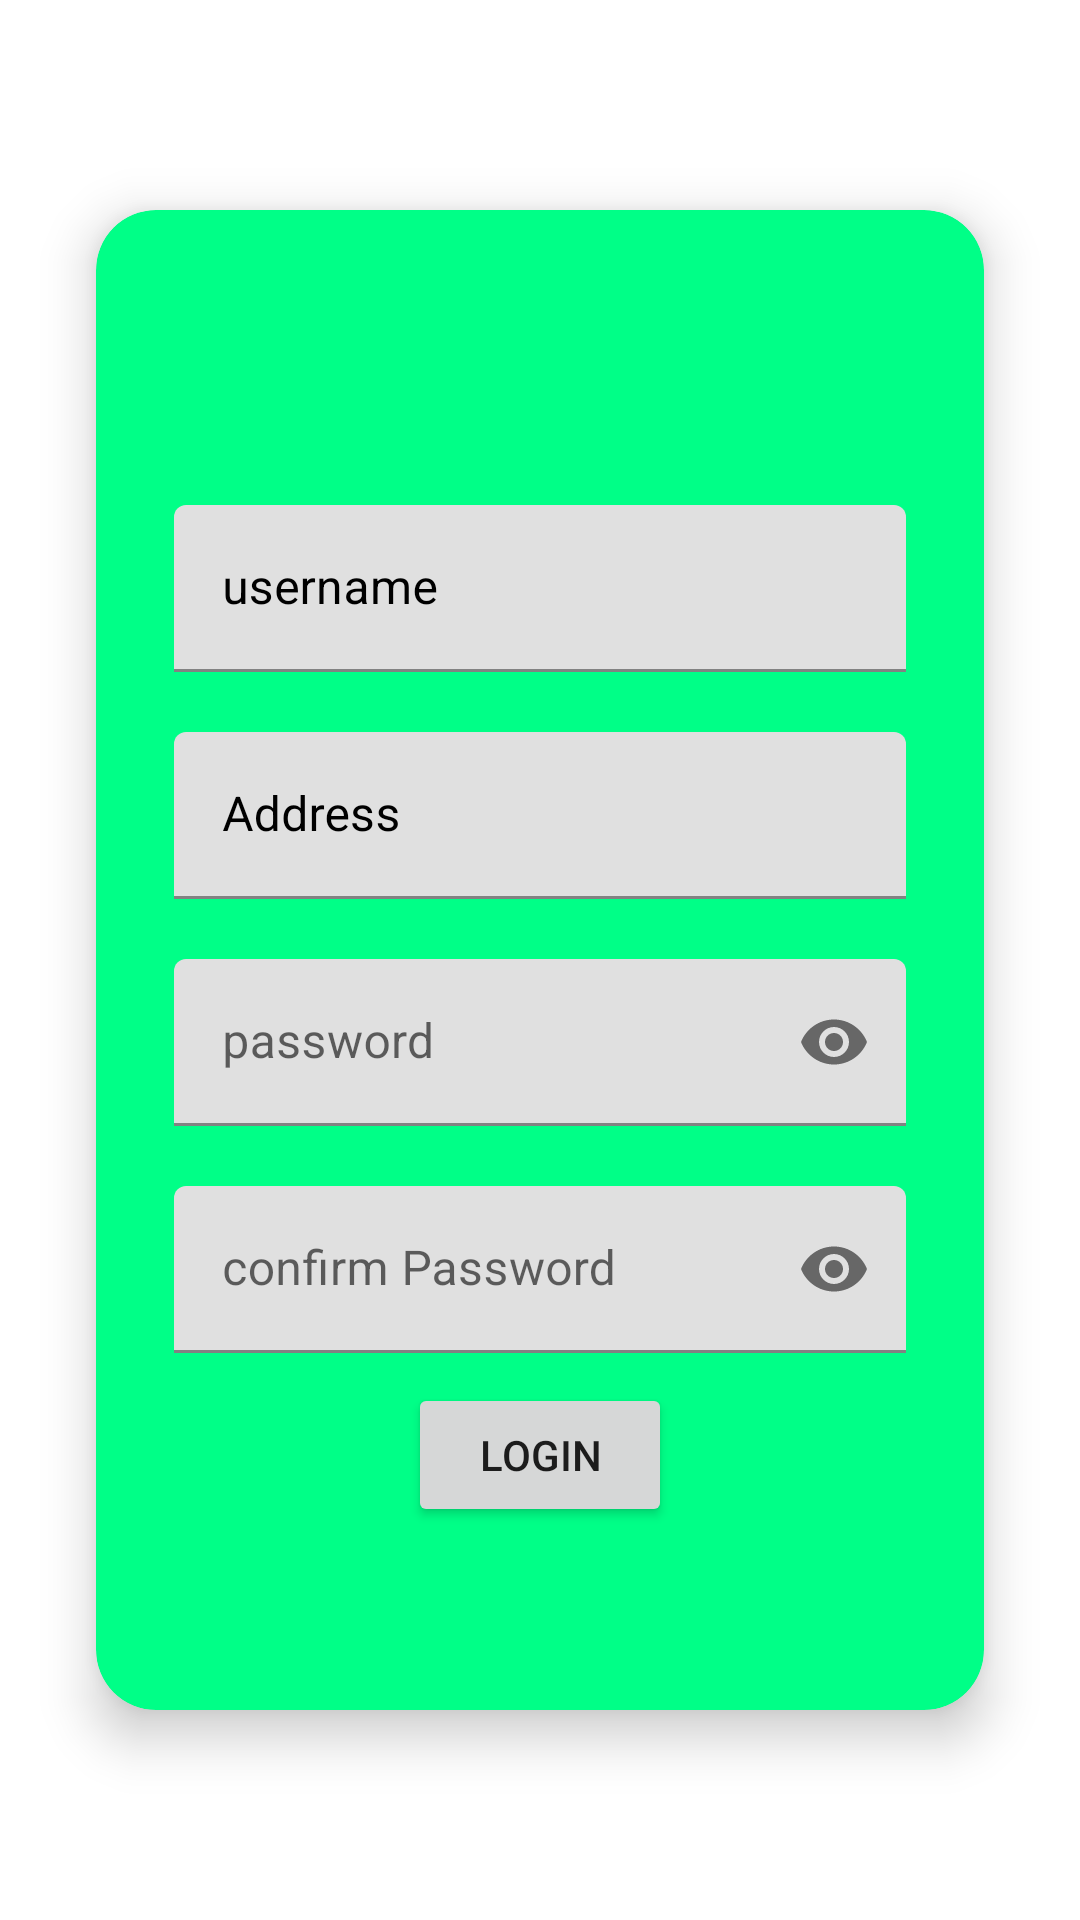

Write the Android layout XML for this screen, with the resource values it uses.
<!-- AndroidManifest.xml: application theme Theme.AssessmentProject -->
<!-- res/layout/activity_log_reg.xml -->
<?xml version="1.0" encoding="utf-8"?>
<androidx.constraintlayout.widget.ConstraintLayout xmlns:android="http://schemas.android.com/apk/res/android"
    xmlns:app="http://schemas.android.com/apk/res-auto"
    xmlns:tools="http://schemas.android.com/tools"
    android:layout_width="match_parent"
    android:layout_height="match_parent"
    tools:context=".view.LogRegActivity"
    android:orientation="vertical">

    
    <androidx.cardview.widget.CardView
        android:id="@+id/card_view_list"
        android:layout_width="match_parent"
        android:layout_height="500dp"
        android:layout_marginStart="32dp"
        android:layout_marginEnd="32dp"
        android:clipToPadding="false"
        android:visibility="visible"
        app:cardCornerRadius="20dp"
        app:cardElevation="10dp"
        android:paddingTop="25dp"
        android:backgroundTint="@color/green"
        app:layout_constraintBottom_toBottomOf="parent"
        app:layout_constraintEnd_toEndOf="parent"
        app:layout_constraintStart_toStartOf="parent"
        app:layout_constraintTop_toTopOf="parent">

        <androidx.constraintlayout.widget.ConstraintLayout
            android:layout_width="match_parent"
            android:layout_height="match_parent"
            android:orientation="vertical"
            android:layout_gravity="center"
            android:paddingLeft="16dp"
            android:paddingRight="16dp"
            >

            <LinearLayout
                android:layout_width="match_parent"
                android:layout_height="wrap_content"
                android:orientation="vertical"
                app:layout_constraintBottom_toBottomOf="parent"
                app:layout_constraintTop_toTopOf="parent"
                tools:layout_editor_absoluteX="16dp">

                <TextView
                    android:id="@+id/txtTitle"
                    android:textSize="20sp"
                    android:layout_width="match_parent"
                    android:layout_height="wrap_content"
                    tools:text="Registration"
                    android:textStyle="bold"
                    android:textColor="@color/black"
                    android:gravity="center_horizontal"/>

                
                <com.google.android.material.textfield.TextInputLayout
                    android:id="@+id/textInputLayoutUsername"
                    android:layout_width="match_parent"
                    android:layout_height="wrap_content"
                    android:textColorHint="@color/black"
                    android:padding="10dp"
                    tools:layout_editor_absoluteX="16dp">

                    <com.google.android.material.textfield.TextInputEditText
                        android:id="@+id/editTxtUsername"
                        android:layout_width="match_parent"
                        android:layout_height="wrap_content"
                        android:hint="@string/username"
                        android:inputType="textEmailAddress"
                        android:textColor="@color/black" />
                </com.google.android.material.textfield.TextInputLayout>

                
                <com.google.android.material.textfield.TextInputLayout
                    android:id="@+id/textInputLayoutAddress"
                    android:padding="10dp"
                    android:layout_width="match_parent"
                    android:layout_height="wrap_content"
                    android:textColorHint="@color/black">

                    <com.google.android.material.textfield.TextInputEditText
                        android:id="@+id/editTxtAddress"
                        android:layout_width="match_parent"
                        android:layout_height="wrap_content"
                        android:hint="@string/address"
                        android:inputType="textEmailAddress"
                        android:textColor="@color/black" />
                </com.google.android.material.textfield.TextInputLayout>
                
                <com.google.android.material.textfield.TextInputLayout
                    android:padding="10dp"
                    android:id="@+id/textInputLayoutPassword"
                    android:layout_width="match_parent"
                    android:layout_height="wrap_content"
                    app:passwordToggleEnabled="true"
                    tools:layout_editor_absoluteX="10dp">

                    <com.google.android.material.textfield.TextInputEditText
                        android:id="@+id/editTxtPassword"
                        android:layout_width="match_parent"
                        android:layout_height="wrap_content"
                        android:hint="@string/password"
                        android:inputType="textPassword"
                        android:textColor="@color/black" />

                </com.google.android.material.textfield.TextInputLayout>

                
                <com.google.android.material.textfield.TextInputLayout
                    android:padding="10dp"
                    android:id="@+id/textInputLayoutConPassword"
                    android:layout_width="match_parent"
                    android:layout_height="wrap_content"
                    app:passwordToggleEnabled="true"
                    tools:layout_editor_absoluteX="10dp">

                    <com.google.android.material.textfield.TextInputEditText
                        android:id="@+id/editTxtConPassword"
                        android:layout_width="match_parent"
                        android:layout_height="wrap_content"
                        android:hint="@string/confirm_password"
                        android:inputType="textPassword"
                        android:textColor="@color/black" />

                </com.google.android.material.textfield.TextInputLayout>


                <Button
                    android:layout_gravity="center_horizontal"
                    android:id="@+id/btnLoginReg"
                    android:layout_width="wrap_content"
                    android:layout_height="wrap_content"
                    android:text="@string/login" />

            </LinearLayout>


        </androidx.constraintlayout.widget.ConstraintLayout>
    </androidx.cardview.widget.CardView>
    



</androidx.constraintlayout.widget.ConstraintLayout>
<!-- resources referenced by this layout -->
<resources>
  <color name="black">#FF000000</color>
  <color name="green">#00ff87</color>
  <string name="address">Address</string>
  <string name="confirm_password">confirm Password</string>
  <string name="login">login</string>
  <string name="password">password</string>
  <string name="username">username</string>
  <style name="Theme.AssessmentProject" parent="Theme.MaterialComponents.DayNight.DarkActionBar">
          
          <item name="colorPrimaryVariant">@color/purple_500</item>
          <item name="colorPrimary">@color/purple_700</item>
          <item name="colorOnPrimary">@color/white</item>
          
          <item name="colorSecondary">@color/teal_200</item>
          <item name="colorSecondaryVariant">@color/teal_700</item>
          <item name="colorOnSecondary">@color/black</item>
          
          <item name="android:statusBarColor" tools:targetApi="l">?attr/colorPrimaryVariant</item>
          
      </style>
  <color name="purple_500">#FF6200EE</color>
  <color name="purple_700">#FF3700B3</color>
  <color name="white">#FFFFFFFF</color>
  <color name="teal_200">#FF03DAC5</color>
  <color name="teal_700">#FF018786</color>
</resources>
